Run: headless pygame with SDL's dummy video driver; simulated clock (each Clock.tick advances the game by its frame time, no real sleeping); random seed 0; keys injected as events and as key.get_pressed() state; no mouse input.
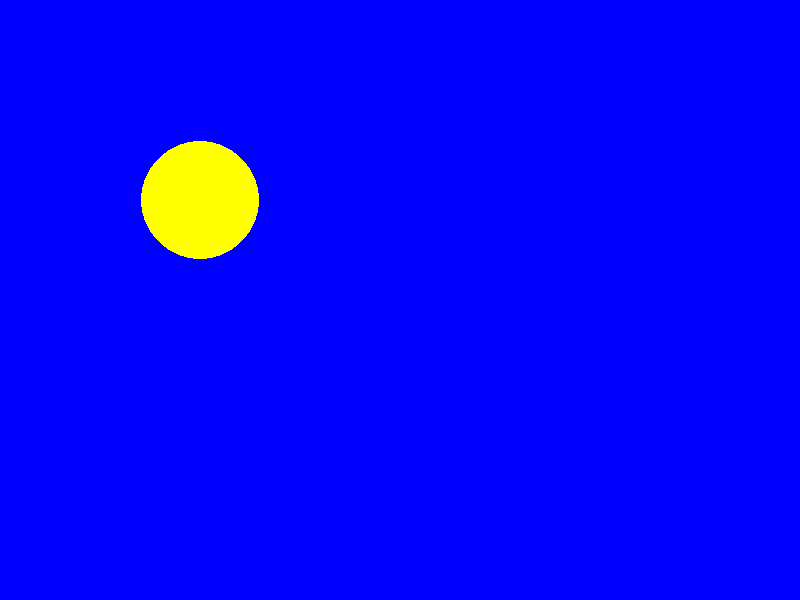
Frame 1 of 4 · flips 1–60 · no input
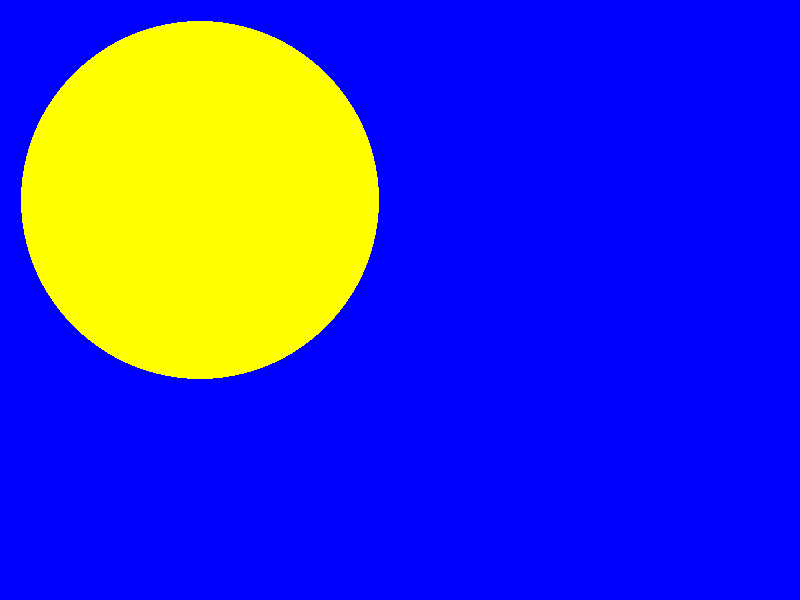
Frame 2 of 4 · flips 61–180 · tapped SPACE, RETURN · held RIGHT (→), D
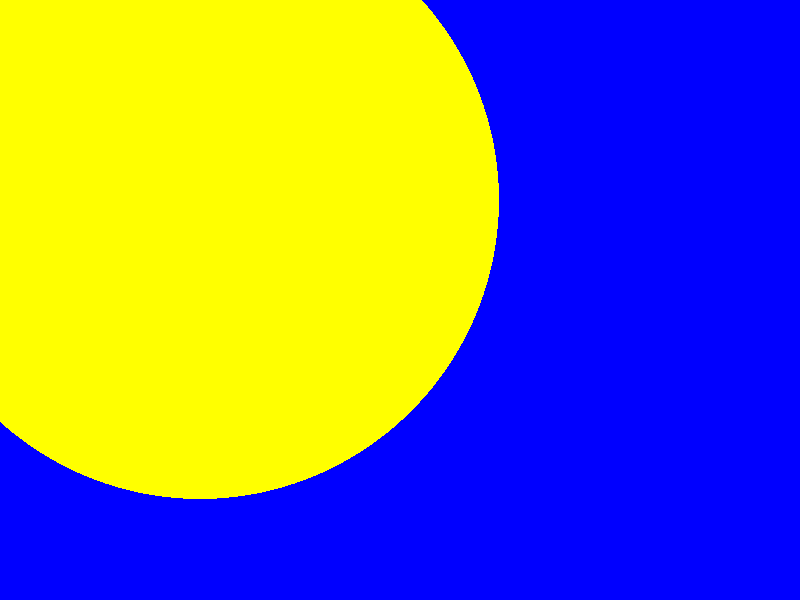
Frame 3 of 4 · flips 181–300 · held DOWN (↓), S
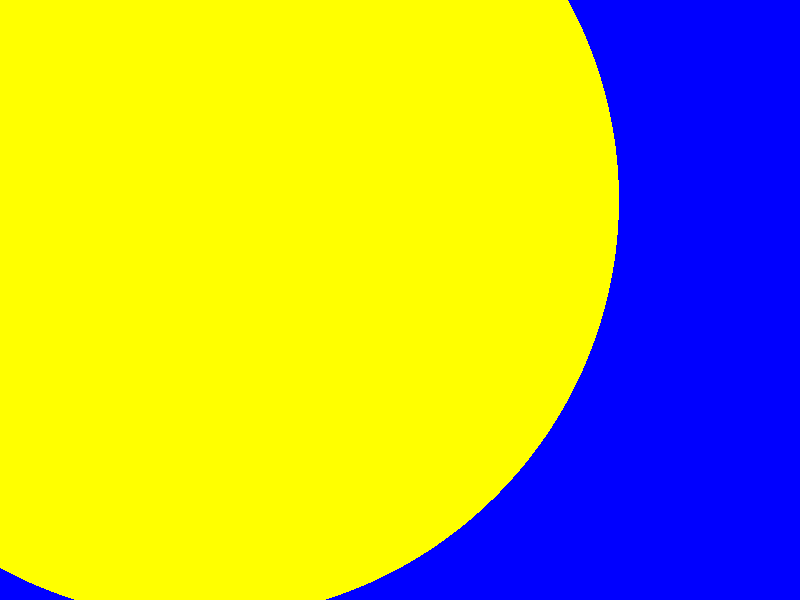
Frame 4 of 4 · flips 301–420 · held LEFT (←), A, UP (↑), W

The pygame program that drew these frames:

import pygame

pygame.init()
size = width, height = 800, 600
# screen — холст, на котором нужно рисовать:
screen = pygame.display.set_mode(size)
x_pos = 0

running = True
screen.fill((0, 0, 255))
while running:
    for event in pygame.event.get():
        if event.type == pygame.QUIT:
            running = False

    screen.fill((0, 0, 255))
    pygame.draw.circle(screen, (255, 255, 0), (200, 200), x_pos)
    x_pos += 1

    pygame.display.flip()

pygame.quit()
